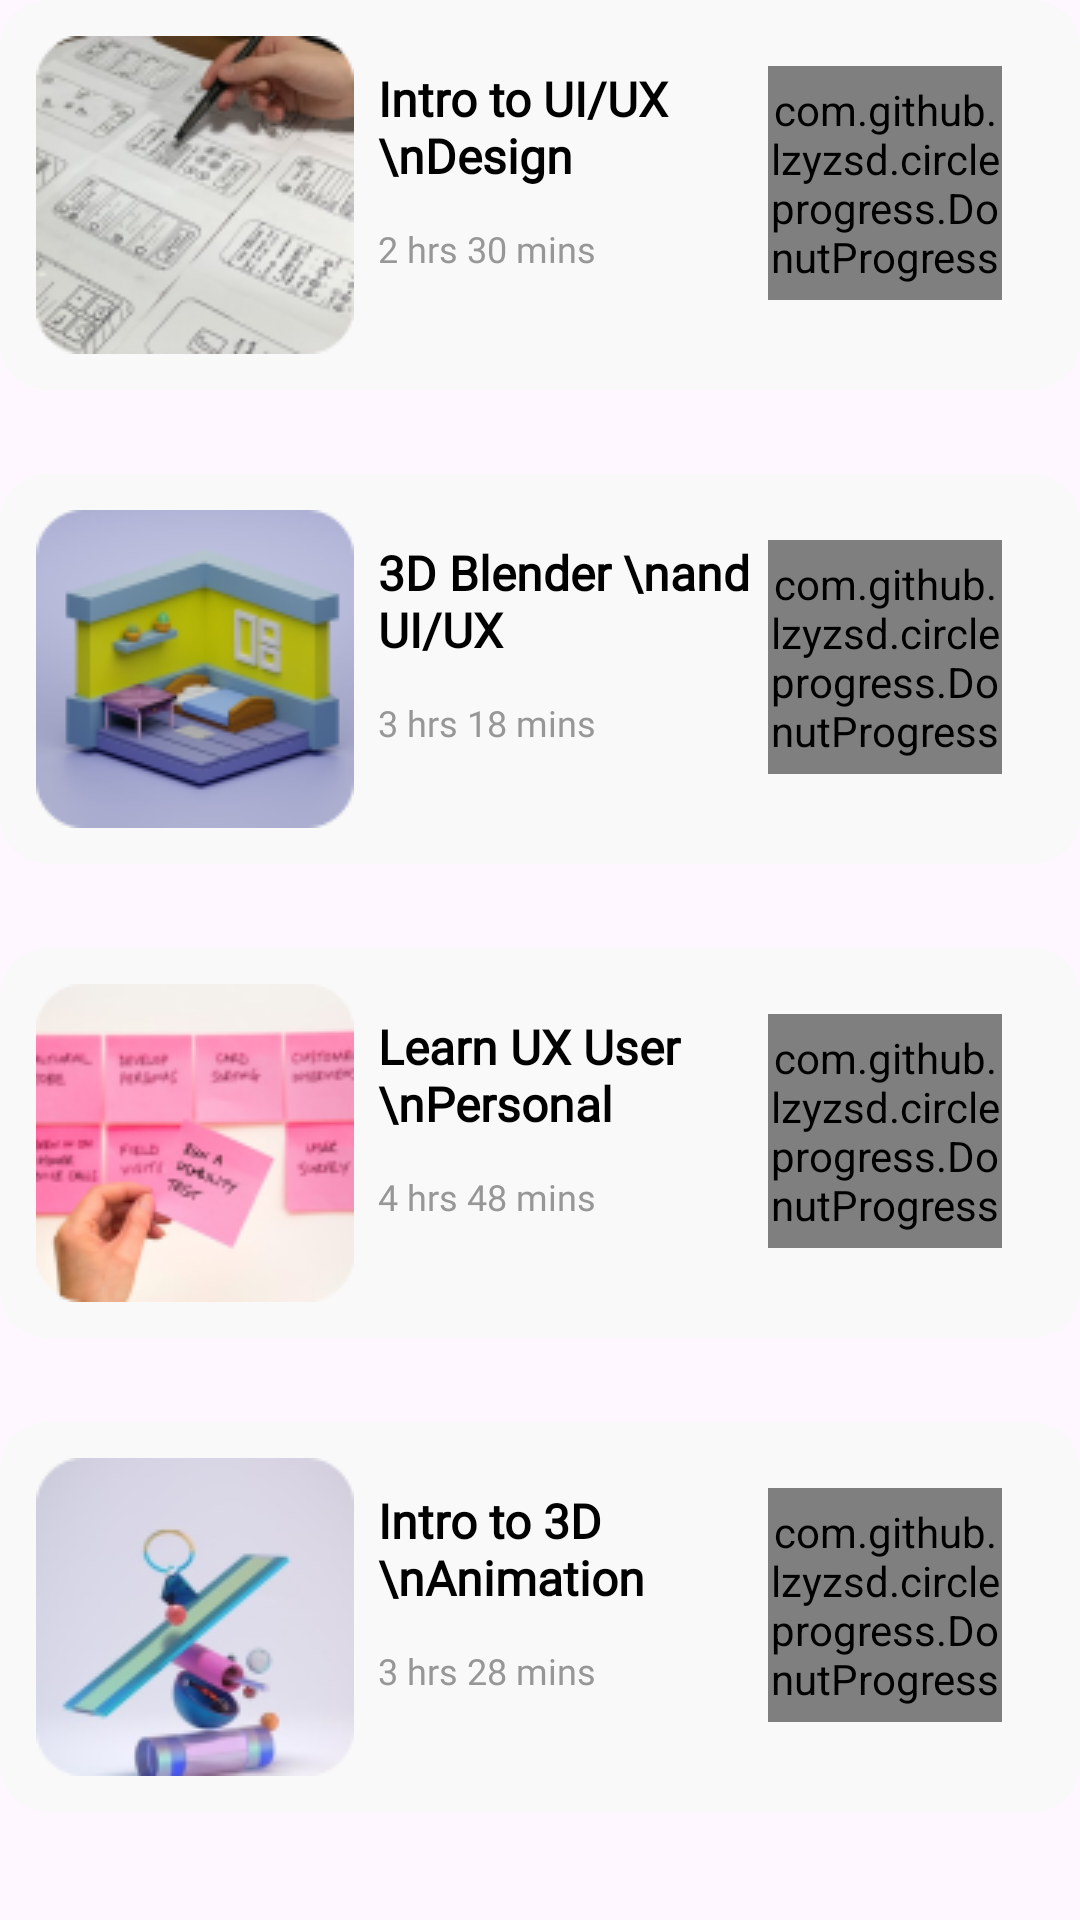

Produce the Android XML layout that renders to this screen, including the resource entries it uses.
<!-- AndroidManifest.xml: application theme Theme.Summer_Internship -->
<!-- res/layout/ongoing_course.xml -->
<?xml version="1.0" encoding="utf-8"?>
<ScrollView xmlns:android="http://schemas.android.com/apk/res/android"
    xmlns:app="http://schemas.android.com/apk/res-auto"
    xmlns:tools="http://schemas.android.com/tools"
    android:layout_width="match_parent"
    android:layout_height="wrap_content"
    android:scrollbars="none">

    <androidx.constraintlayout.widget.ConstraintLayout
        android:layout_width="match_parent"
        android:layout_height="wrap_content">

        <LinearLayout
            android:id="@+id/layout_ongoing_course1"
            android:layout_width="0dp"
            android:layout_height="wrap_content"
            android:background="@drawable/bg_rectangle16dp"
            android:orientation="horizontal"
            app:layout_constraintEnd_toEndOf="parent"
            app:layout_constraintStart_toStartOf="parent"
            app:layout_constraintTop_toTopOf="parent">

            <ImageButton
                android:id="@+id/icon_course1"
                android:layout_width="wrap_content"
                android:layout_height="wrap_content"
                android:onClick="showPopup"
                android:background="#00FFFFFF"
                android:src="@drawable/img_course9" />

            <LinearLayout
                android:layout_width="0dp"
                android:layout_height="wrap_content"
                android:layout_marginStart="8dp"
                android:layout_marginTop="10dp"
                android:layout_weight="1"
                android:orientation="vertical">

                <TextView
                    android:id="@+id/textView1_ongoing_course1"
                    android:layout_width="wrap_content"
                    android:layout_height="wrap_content"
                    android:fontFamily="@font/poppins"
                    android:text="Intro to UI/UX \nDesign"
                    android:textColor="#000000"
                    android:textSize="16sp"
                    android:textStyle="bold" />

                <TextView
                    android:id="@+id/textView2_completed_course1"
                    android:layout_width="wrap_content"
                    android:layout_height="wrap_content"
                    android:layout_marginTop="12dp"
                    android:fontFamily="@font/poppins"
                    android:text="2 hrs 30 mins"
                    android:textColor="#979797"
                    android:textSize="12sp" />

            </LinearLayout>

            <com.github.lzyzsd.circleprogress.DonutProgress
                android:id="@+id/progress_1"
                android:layout_width="78dp"
                android:layout_height="78dp"
                android:layout_marginTop="10dp"
                android:layout_marginEnd="14dp"
                app:donut_circle_starting_degree="-90"
                app:donut_finished_color="#FFC90C"
                app:donut_finished_stroke_width="6dp"
                app:donut_progress="80"
                app:donut_show_text="true"
                app:donut_text_color="@color/black"
                app:donut_text_size="16sp"
                app:donut_unfinished_color="#f5f5f5"
                app:donut_unfinished_stroke_width="6dp" />

        </LinearLayout>

        <LinearLayout
            android:id="@+id/layout_ongoing_course2"
            android:layout_width="0dp"
            android:layout_height="wrap_content"
            android:layout_marginTop="28dp"
            android:background="@drawable/bg_rectangle16dp"
            android:orientation="horizontal"
            app:layout_constraintEnd_toEndOf="parent"
            app:layout_constraintStart_toStartOf="parent"
            app:layout_constraintTop_toBottomOf="@+id/layout_ongoing_course1">

            <ImageButton
                android:id="@+id/icon_course2"
                android:layout_width="wrap_content"
                android:layout_height="wrap_content"
                android:background="#00FFFFFF"
                android:src="@drawable/img_course10" />

            <LinearLayout
                android:layout_width="0dp"
                android:layout_height="wrap_content"
                android:layout_marginStart="8dp"
                android:layout_marginTop="10dp"
                android:layout_weight="1"
                android:orientation="vertical">

                <TextView
                    android:id="@+id/textView1_ongoing_course2"
                    android:layout_width="wrap_content"
                    android:layout_height="wrap_content"
                    android:fontFamily="@font/poppins"
                    android:text="3D Blender \nand UI/UX"
                    android:textColor="#000000"
                    android:textSize="16sp"
                    android:textStyle="bold" />

                <TextView
                    android:id="@+id/textView2_ongoing_course2"
                    android:layout_width="wrap_content"
                    android:layout_height="wrap_content"
                    android:layout_marginTop="12dp"
                    android:fontFamily="@font/poppins"
                    android:text="3 hrs 18 mins"
                    android:textColor="#979797"
                    android:textSize="12sp" />

            </LinearLayout>

            <com.github.lzyzsd.circleprogress.DonutProgress
                android:id="@+id/progress_2"
                android:layout_width="78dp"
                android:layout_height="78dp"
                android:layout_marginTop="10dp"
                android:layout_marginEnd="14dp"
                app:donut_circle_starting_degree="-90"
                app:donut_finished_color="#1D2EC5"
                app:donut_finished_stroke_width="6dp"
                app:donut_progress="60"
                app:donut_show_text="true"
                app:donut_text_color="@color/black"
                app:donut_text_size="16sp"
                app:donut_unfinished_color="#f5f5f5"
                app:donut_unfinished_stroke_width="6dp" />

        </LinearLayout>

        <LinearLayout
            android:id="@+id/layout_ongoing_course3"
            android:layout_width="0dp"
            android:layout_height="wrap_content"
            android:layout_marginTop="28dp"
            android:background="@drawable/bg_rectangle16dp"
            android:orientation="horizontal"
            app:layout_constraintEnd_toEndOf="parent"
            app:layout_constraintStart_toStartOf="parent"
            app:layout_constraintTop_toBottomOf="@+id/layout_ongoing_course2">

            <ImageButton
                android:id="@+id/icon_course3"
                android:layout_width="wrap_content"
                android:layout_height="wrap_content"
                android:background="#00FFFFFF"
                android:src="@drawable/img_course11" />

            <LinearLayout
                android:layout_width="0dp"
                android:layout_height="wrap_content"
                android:layout_marginStart="8dp"
                android:layout_marginTop="10dp"
                android:layout_weight="1"
                android:orientation="vertical">

                <TextView
                    android:id="@+id/textView1_ongoing_course3"
                    android:layout_width="wrap_content"
                    android:layout_height="wrap_content"
                    android:fontFamily="@font/poppins"
                    android:text="Learn UX User \nPersonal"
                    android:textColor="#000000"
                    android:textSize="16sp"
                    android:textStyle="bold" />

                <TextView
                    android:id="@+id/textView2_ongoing_course3"
                    android:layout_width="wrap_content"
                    android:layout_height="wrap_content"
                    android:layout_marginTop="12dp"
                    android:fontFamily="@font/poppins"
                    android:text="4 hrs 48 mins"
                    android:textColor="#979797"
                    android:textSize="12sp" />

            </LinearLayout>

            <com.github.lzyzsd.circleprogress.DonutProgress
                android:id="@+id/progress_3"
                android:layout_width="78dp"
                android:layout_height="78dp"
                android:layout_marginTop="10dp"
                android:layout_marginEnd="14dp"
                app:donut_circle_starting_degree="-90"
                app:donut_finished_color="#E13333"
                app:donut_finished_stroke_width="6dp"
                app:donut_progress="40"
                app:donut_show_text="true"
                app:donut_text_color="@color/black"
                app:donut_text_size="16sp"
                app:donut_unfinished_color="#f5f5f5"
                app:donut_unfinished_stroke_width="6dp" />

        </LinearLayout>

        <LinearLayout
            android:id="@+id/layout_ongoing_course4"
            android:layout_width="0dp"
            android:layout_height="wrap_content"
            android:layout_marginTop="28dp"
            android:background="@drawable/bg_rectangle16dp"
            android:orientation="horizontal"
            app:layout_constraintEnd_toEndOf="parent"
            app:layout_constraintStart_toStartOf="parent"
            app:layout_constraintTop_toBottomOf="@+id/layout_ongoing_course3">

            <ImageButton
                android:id="@+id/icon_course4"
                android:layout_width="wrap_content"
                android:layout_height="wrap_content"
                android:background="#00FFFFFF"
                android:src="@drawable/img_course12" />

            <LinearLayout
                android:layout_width="0dp"
                android:layout_height="wrap_content"
                android:layout_marginStart="8dp"
                android:layout_marginTop="10dp"
                android:layout_weight="1"
                android:orientation="vertical">

                <TextView
                    android:id="@+id/textView1_ongoing_course4"
                    android:layout_width="wrap_content"
                    android:layout_height="wrap_content"
                    android:fontFamily="@font/poppins"
                    android:text="Intro to 3D \nAnimation"
                    android:textColor="#000000"
                    android:textSize="16sp"
                    android:textStyle="bold" />

                <TextView
                    android:id="@+id/textView2_ongoing_course4"
                    android:layout_width="wrap_content"
                    android:layout_height="wrap_content"
                    android:layout_marginTop="12dp"
                    android:fontFamily="@font/poppins"
                    android:text="3 hrs 28 mins"
                    android:textColor="#979797"
                    android:textSize="12sp" />

            </LinearLayout>

            <com.github.lzyzsd.circleprogress.DonutProgress
                android:id="@+id/progress_4"
                android:layout_width="78dp"
                android:layout_height="78dp"
                android:layout_marginTop="10dp"
                android:layout_marginEnd="14dp"
                app:donut_circle_starting_degree="-90"
                app:donut_finished_color="#1BB977"
                app:donut_finished_stroke_width="6dp"
                app:donut_progress="50"
                app:donut_show_text="true"
                app:donut_text_color="@color/black"
                app:donut_text_size="16sp"
                app:donut_unfinished_color="#f5f5f5"
                app:donut_unfinished_stroke_width="6dp" />

        </LinearLayout>

    </androidx.constraintlayout.widget.ConstraintLayout>

</ScrollView>
<!-- resources referenced by this layout -->
<resources>
  <color name="black">#FF000000</color>
  <!-- drawable bg_rectangle16dp (drawable) -->
  <shape xmlns:android="http://schemas.android.com/apk/res/android">
      <solid android:color="#F9F9F9"/> 
      <corners android:radius="16dp"/>  
  
      <padding android:left="12dp" android:top="12dp" android:right="12dp" android:bottom="12dp"/> 
  </shape>
  <!-- drawable img_course10: png bitmap (drawable, 17809 bytes) -->
  <!-- drawable img_course11: png bitmap (drawable, 18616 bytes) -->
  <!-- drawable img_course12: png bitmap (drawable, 15529 bytes) -->
  <!-- drawable img_course9: png bitmap (drawable, 20299 bytes) -->
  <style name="Theme.Summer_Internship" parent="Base.Theme.Summer_Internship" />
  <style name="Base.Theme.Summer_Internship" parent="Theme.Material3.DayNight.NoActionBar">
          
  
      </style>
</resources>
